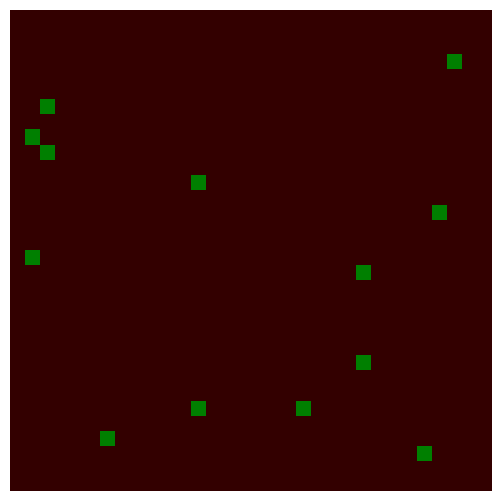

Source code (Python):
import numpy as np
import matplotlib.pyplot as plt
from matplotlib import animation
from matplotlib import colors

# Create a forest fire animation based on a simple cellular automaton model.
# The maths behind this code is described in the scipython blog article
# at https://scipython.com/blog/the-forest-fire-model/
# [redacted]
# Updated January 2020.

# Displacements from a cell to its eight nearest neighbours
neighbourhood = ((-1,-1), (-1,0), (-1,1), (0,-1), (0, 1), (1,-1), (1,0), (1,1))
EMPTY, TREE, FIRE = 0, 1, 2
# Colours for visualization: brown for EMPTY, dark green for TREE and orange
# for FIRE. Note that for the colormap to work, this list and the bounds list
# must be one larger than the number of different values in the array.
colors_list = [(0.2,0,0), (0,0.5,0), (1,0,0), 'orange']
cmap = colors.ListedColormap(colors_list)
bounds = [0,1,2,3]
norm = colors.BoundaryNorm(bounds, cmap.N)

def iterate(X):
    """Iterate the forest according to the forest-fire rules."""

    # The boundary of the forest is always empty, so only consider cells
    # indexed from 1 to nx-2, 1 to ny-2
    X1 = np.zeros((ny, nx))
    for ix in range(1,nx-1):
        for iy in range(1,ny-1):
            if X[iy,ix] == EMPTY and np.random.random() <= p:
                X1[iy,ix] = TREE
            if X[iy,ix] == TREE:
                X1[iy,ix] = TREE
                for dx,dy in neighbourhood:
                    if X[iy+dy,ix+dx] == FIRE:
                        X1[iy,ix] = FIRE
                        break
                else:
                    if np.random.random() <= f:
                        X1[iy,ix] = FIRE
    return X1

# The initial fraction of the forest occupied by trees.
forest_fraction = 0.02
# Probability of new tree growth per empty cell, and of lightning strike.
p, f = 0.001, 0.0005
# Forest size (number of cells in x and y directions).
nx, ny = 32, 32
# Initialize the forest grid.
X  = np.zeros((ny, nx))
X[1:ny-1, 1:nx-1] = np.random.randint(0, 2, size=(ny-2, nx-2))
X[1:ny-1, 1:nx-1] = np.random.random(size=(ny-2, nx-2)) < forest_fraction

fig = plt.figure(figsize=(25/3, 6.25))
ax = fig.add_subplot(111)
ax.set_axis_off()
im = ax.imshow(X, cmap=cmap, norm=norm)#, interpolation='nearest')

# The animation function: called to produce a frame for each generation.
def animate(i):
    im.set_data(animate.X)
    animate.X = iterate(animate.X)
# Bind our grid to the identifier X in the animate function's namespace.
animate.X = X

# Interval between frames (ms).
interval = 100
anim = animation.FuncAnimation(fig, animate, interval=interval)
plt.show()
